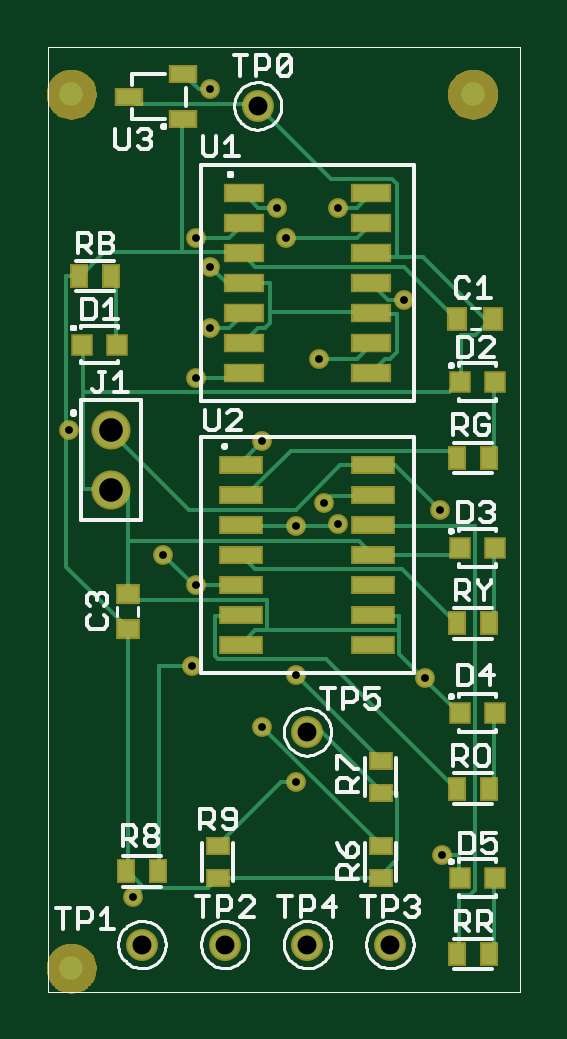
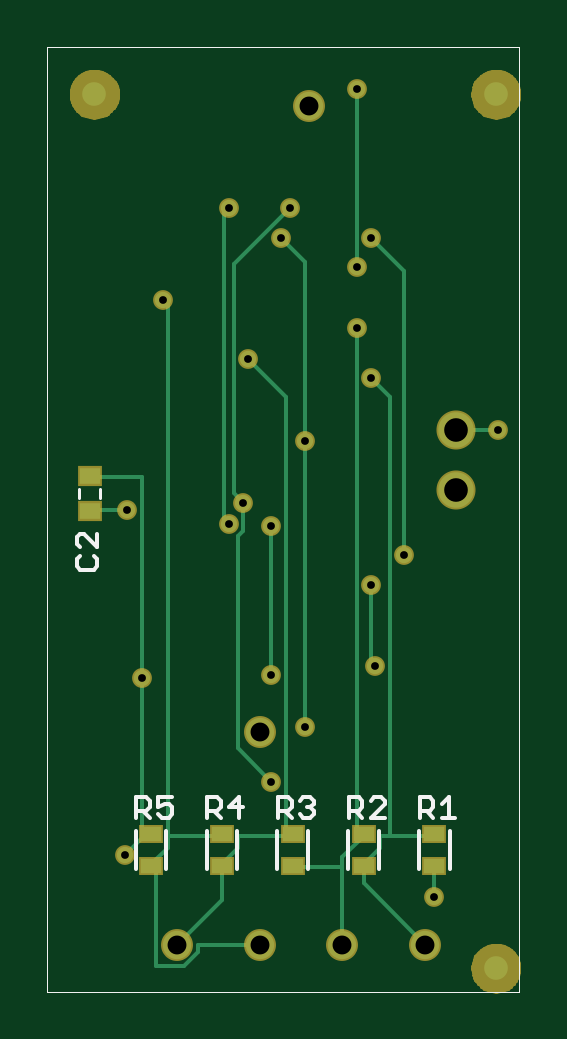
Circuit board: 9 layer files. Board 20.0 x 40.0 mm.
- outline: schema.boardoutline.ger (212 bytes)
- bottom_copper: schema.bottomlayer.ger (3056 bytes)
- bottom_silk: schema.bottomsilkscreen.ger (2669 bytes)
- bottom_mask: schema.bottomsoldermask.ger (5029 bytes)
- drill: schema.drills.xln (434 bytes)
- paste: schema.tcream.ger (1524 bytes)
- top_copper: schema.toplayer.ger (7467 bytes)
- top_silk: schema.topsilkscreen.ger (21634 bytes)
- top_mask: schema.topsoldermask.ger (6172 bytes)

=== outline: schema.boardoutline.ger (212 bytes, source withheld) ===
=== bottom_copper: schema.bottomlayer.ger ===
G75*
%MOIN*%
%OFA0B0*%
%FSLAX24Y24*%
%IPPOS*%
%LPD*%
%AMOC8*
5,1,8,0,0,1.08239X$1,22.5*
%
%ADD10C,0.0394*%
%ADD11R,0.0354X0.0276*%
%ADD12C,0.0591*%
%ADD13C,0.0472*%
%ADD14R,0.0354X0.0256*%
%ADD15C,0.0060*%
%ADD16C,0.0270*%
D10*
X001006Y000691D03*
X001006Y015257D03*
X007698Y015257D03*
D11*
X007777Y008899D03*
X007777Y008309D03*
D12*
X001675Y008655D03*
X001675Y009655D03*
D13*
X004116Y015061D03*
X004943Y004628D03*
X004943Y001084D03*
X006320Y001084D03*
X003565Y001084D03*
X002187Y001084D03*
D14*
X002029Y002391D03*
X002029Y002927D03*
X003210Y002927D03*
X003210Y002391D03*
X004391Y002391D03*
X004391Y002927D03*
X005572Y002927D03*
X005572Y002391D03*
X006754Y002391D03*
X006754Y002927D03*
D15*
X006911Y002895D01*
X006911Y005533D01*
X006911Y008880D01*
X007777Y008880D01*
X007777Y008899D01*
X007777Y008328D02*
X007777Y008309D01*
X007777Y008328D02*
X007147Y008328D01*
X005533Y008171D02*
X005454Y008092D01*
X005533Y008171D02*
X005533Y013289D01*
X005454Y013368D01*
X005376Y012423D02*
X005376Y008604D01*
X005218Y008446D01*
X005218Y007974D01*
X005297Y007895D01*
X005297Y004352D01*
X004746Y003801D01*
X004509Y002895D02*
X004391Y002927D01*
X004391Y002895D01*
X004509Y002895D01*
X004509Y010218D01*
X005139Y010848D01*
X005376Y012423D02*
X004431Y013368D01*
X004588Y012856D02*
X004194Y012462D01*
X004194Y009470D01*
X004194Y004706D01*
X004746Y005572D02*
X004746Y008053D01*
X003092Y007069D02*
X003092Y005809D01*
X003013Y005730D01*
X002541Y007580D02*
X002541Y012305D01*
X003092Y012856D01*
X003328Y012383D02*
X003328Y015336D01*
X003328Y011360D02*
X003328Y002817D01*
X003210Y002927D01*
X003210Y002895D01*
X003565Y002541D01*
X003565Y002383D01*
X004391Y002383D01*
X004391Y002391D01*
X004509Y002895D02*
X005297Y002895D01*
X005297Y002698D01*
X005572Y002423D01*
X005572Y002391D01*
X005572Y001832D01*
X006320Y001084D01*
X006202Y000730D02*
X005966Y000966D01*
X005966Y001084D01*
X004943Y001084D01*
X005572Y002895D02*
X005572Y002927D01*
X005572Y002895D02*
X006478Y002895D01*
X006478Y011754D01*
X006557Y011832D01*
X003092Y010533D02*
X002777Y010218D01*
X002777Y002895D01*
X002029Y002895D01*
X002029Y002927D01*
X002029Y002391D02*
X002029Y001872D01*
X002187Y001084D02*
X003210Y002108D01*
X003210Y002391D01*
X003210Y002423D01*
X002935Y002698D01*
X002935Y002895D01*
X002777Y002895D01*
X003565Y002383D02*
X003565Y001084D01*
X006202Y000730D02*
X006675Y000730D01*
X006675Y002462D01*
X006754Y002391D01*
X006754Y002423D01*
X006478Y002698D01*
X006478Y002895D01*
X006754Y002895D02*
X006754Y002927D01*
X006754Y002895D02*
X006872Y002895D01*
X007187Y002580D01*
X001675Y009655D02*
X001675Y009667D01*
X000966Y009667D01*
D16*
X000966Y009667D03*
X002541Y007580D03*
X003092Y007069D03*
X003013Y005730D03*
X004194Y004706D03*
X004746Y005572D03*
X004746Y003801D03*
X006911Y005533D03*
X005454Y008092D03*
X005218Y008446D03*
X004746Y008053D03*
X004194Y009470D03*
X005139Y010848D03*
X004588Y012856D03*
X004431Y013368D03*
X005454Y013368D03*
X006557Y011832D03*
X007147Y008328D03*
X007187Y002580D03*
X003092Y010533D03*
X003328Y011360D03*
X003328Y012383D03*
X003092Y012856D03*
X003328Y015336D03*
X002029Y001872D03*
M02*

=== bottom_silk: schema.bottomsilkscreen.ger ===
G75*
%MOIN*%
%OFA0B0*%
%FSLAX24Y24*%
%IPPOS*%
%LPD*%
%AMOC8*
5,1,8,0,0,1.08239X$1,22.5*
%
%ADD10C,0.0000*%
%ADD11C,0.0050*%
%ADD12C,0.0060*%
D10*
X000612Y000297D02*
X000612Y016045D01*
X008486Y016045D01*
X008486Y000297D01*
X000612Y000297D01*
D11*
X007602Y008529D02*
X007602Y008679D01*
X007952Y008679D02*
X007952Y008529D01*
D12*
X007933Y007930D02*
X007877Y007930D01*
X007650Y007703D01*
X007650Y007930D01*
X007706Y007562D02*
X007650Y007505D01*
X007650Y007391D01*
X007706Y007335D01*
X007933Y007335D01*
X007990Y007391D01*
X007990Y007505D01*
X007933Y007562D01*
X007933Y007703D02*
X007990Y007760D01*
X007990Y007873D01*
X007933Y007930D01*
X006999Y003541D02*
X006829Y003541D01*
X006772Y003484D01*
X006772Y003371D01*
X006829Y003314D01*
X006999Y003314D01*
X006999Y003201D02*
X006999Y003541D01*
X006886Y003314D02*
X006772Y003201D01*
X006631Y003258D02*
X006574Y003201D01*
X006461Y003201D01*
X006404Y003258D01*
X006404Y003371D01*
X006461Y003428D01*
X006517Y003428D01*
X006631Y003371D01*
X006631Y003541D01*
X006404Y003541D01*
X006498Y002974D02*
X006498Y002344D01*
X007009Y002344D02*
X007009Y002974D01*
X005828Y002974D02*
X005828Y002344D01*
X005818Y003201D02*
X005818Y003541D01*
X005648Y003541D01*
X005591Y003484D01*
X005591Y003371D01*
X005648Y003314D01*
X005818Y003314D01*
X005705Y003314D02*
X005591Y003201D01*
X005450Y003371D02*
X005223Y003371D01*
X005280Y003201D02*
X005280Y003541D01*
X005450Y003371D01*
X005317Y002974D02*
X005317Y002344D01*
X004647Y002344D02*
X004647Y002974D01*
X004637Y003201D02*
X004637Y003541D01*
X004467Y003541D01*
X004410Y003484D01*
X004410Y003371D01*
X004467Y003314D01*
X004637Y003314D01*
X004523Y003314D02*
X004410Y003201D01*
X004269Y003258D02*
X004212Y003201D01*
X004098Y003201D01*
X004042Y003258D01*
X004042Y003314D01*
X004098Y003371D01*
X004155Y003371D01*
X004098Y003371D02*
X004042Y003428D01*
X004042Y003484D01*
X004098Y003541D01*
X004212Y003541D01*
X004269Y003484D01*
X004135Y002974D02*
X004135Y002344D01*
X003466Y002344D02*
X003466Y002974D01*
X003456Y003201D02*
X003456Y003541D01*
X003286Y003541D01*
X003229Y003484D01*
X003229Y003371D01*
X003286Y003314D01*
X003456Y003314D01*
X003342Y003314D02*
X003229Y003201D01*
X003088Y003201D02*
X002861Y003428D01*
X002861Y003484D01*
X002917Y003541D01*
X003031Y003541D01*
X003088Y003484D01*
X003088Y003201D02*
X002861Y003201D01*
X002954Y002974D02*
X002954Y002344D01*
X002285Y002344D02*
X002285Y002974D01*
X002275Y003201D02*
X002275Y003541D01*
X002105Y003541D01*
X002048Y003484D01*
X002048Y003371D01*
X002105Y003314D01*
X002275Y003314D01*
X002161Y003314D02*
X002048Y003201D01*
X001906Y003201D02*
X001680Y003201D01*
X001793Y003201D02*
X001793Y003541D01*
X001906Y003428D01*
X001773Y002974D02*
X001773Y002344D01*
M02*

=== bottom_mask: schema.bottomsoldermask.ger ===
G75*
%MOIN*%
%OFA0B0*%
%FSLAX24Y24*%
%IPPOS*%
%LPD*%
%AMOC8*
5,1,8,0,0,1.08239X$1,22.5*
%
%ADD10C,0.0050*%
%ADD11R,0.0414X0.0336*%
%ADD12C,0.0651*%
%ADD13C,0.0532*%
%ADD14R,0.0414X0.0316*%
%ADD15C,0.0330*%
D10*
X000618Y000622D02*
X000612Y000691D01*
X000618Y000759D01*
X000636Y000825D01*
X000665Y000887D01*
X000704Y000944D01*
X000752Y000992D01*
X000809Y001032D01*
X000871Y001061D01*
X000937Y001078D01*
X001006Y001084D01*
X001074Y001078D01*
X001140Y001061D01*
X001202Y001032D01*
X001259Y000992D01*
X001307Y000944D01*
X001346Y000887D01*
X001375Y000825D01*
X001393Y000759D01*
X001399Y000691D01*
X001393Y000622D01*
X001375Y000556D01*
X001346Y000494D01*
X001307Y000437D01*
X001259Y000389D01*
X001202Y000350D01*
X001140Y000321D01*
X001074Y000303D01*
X001006Y000297D01*
X000937Y000303D01*
X000871Y000321D01*
X000809Y000350D01*
X000752Y000389D01*
X000704Y000437D01*
X000665Y000494D01*
X000636Y000556D01*
X000618Y000622D01*
X000617Y000627D02*
X001394Y000627D01*
X001398Y000676D02*
X000613Y000676D01*
X000615Y000724D02*
X001396Y000724D01*
X001390Y000773D02*
X000621Y000773D01*
X000634Y000821D02*
X001377Y000821D01*
X001355Y000870D02*
X000656Y000870D01*
X000686Y000918D02*
X001325Y000918D01*
X001284Y000967D02*
X000727Y000967D01*
X000785Y001015D02*
X001226Y001015D01*
X001128Y001064D02*
X000883Y001064D01*
X000629Y000579D02*
X001382Y000579D01*
X001363Y000530D02*
X000648Y000530D01*
X000673Y000482D02*
X001338Y000482D01*
X001303Y000433D02*
X000708Y000433D01*
X000758Y000385D02*
X001253Y000385D01*
X001174Y000336D02*
X000837Y000336D01*
X001006Y014864D02*
X000937Y014870D01*
X000871Y014888D01*
X000809Y014917D01*
X000752Y014956D01*
X000704Y015004D01*
X000665Y015061D01*
X000636Y015123D01*
X000618Y015189D01*
X000612Y015257D01*
X000618Y015326D01*
X000636Y015392D01*
X000665Y015454D01*
X000704Y015511D01*
X000752Y015559D01*
X000809Y015598D01*
X000871Y015627D01*
X000937Y015645D01*
X001006Y015651D01*
X001074Y015645D01*
X001140Y015627D01*
X001202Y015598D01*
X001259Y015559D01*
X001307Y015511D01*
X001346Y015454D01*
X001375Y015392D01*
X001393Y015326D01*
X001399Y015257D01*
X001393Y015189D01*
X001375Y015123D01*
X001346Y015061D01*
X001307Y015004D01*
X001259Y014956D01*
X001202Y014917D01*
X001140Y014888D01*
X001074Y014870D01*
X001006Y014864D01*
X001136Y014886D02*
X000875Y014886D01*
X000783Y014935D02*
X001228Y014935D01*
X001286Y014983D02*
X000725Y014983D01*
X000685Y015032D02*
X001326Y015032D01*
X001356Y015080D02*
X000655Y015080D01*
X000634Y015129D02*
X001377Y015129D01*
X001390Y015177D02*
X000621Y015177D01*
X000615Y015226D02*
X001396Y015226D01*
X001398Y015274D02*
X000613Y015274D01*
X000618Y015323D02*
X001393Y015323D01*
X001381Y015371D02*
X000630Y015371D01*
X000648Y015420D02*
X001363Y015420D01*
X001337Y015468D02*
X000674Y015468D01*
X000710Y015517D02*
X001301Y015517D01*
X001250Y015565D02*
X000761Y015565D01*
X000842Y015614D02*
X001169Y015614D01*
X007305Y015257D02*
X007311Y015189D01*
X007328Y015123D01*
X007357Y015061D01*
X007397Y015004D01*
X007445Y014956D01*
X007502Y014917D01*
X007564Y014888D01*
X007630Y014870D01*
X007698Y014864D01*
X007767Y014870D01*
X007833Y014888D01*
X007895Y014917D01*
X007951Y014956D01*
X008000Y015004D01*
X008039Y015061D01*
X008068Y015123D01*
X008086Y015189D01*
X008092Y015257D01*
X008086Y015326D01*
X008068Y015392D01*
X008039Y015454D01*
X008000Y015511D01*
X007951Y015559D01*
X007895Y015598D01*
X007833Y015627D01*
X007767Y015645D01*
X007698Y015651D01*
X007630Y015645D01*
X007564Y015627D01*
X007502Y015598D01*
X007445Y015559D01*
X007397Y015511D01*
X007357Y015454D01*
X007328Y015392D01*
X007311Y015326D01*
X007305Y015257D01*
X007306Y015274D02*
X008091Y015274D01*
X008089Y015226D02*
X007307Y015226D01*
X007314Y015177D02*
X008083Y015177D01*
X008070Y015129D02*
X007327Y015129D01*
X007348Y015080D02*
X008049Y015080D01*
X008019Y015032D02*
X007378Y015032D01*
X007418Y014983D02*
X007979Y014983D01*
X007921Y014935D02*
X007475Y014935D01*
X007568Y014886D02*
X007828Y014886D01*
X008086Y015323D02*
X007310Y015323D01*
X007323Y015371D02*
X008074Y015371D01*
X008055Y015420D02*
X007341Y015420D01*
X007367Y015468D02*
X008030Y015468D01*
X007994Y015517D02*
X007403Y015517D01*
X007454Y015565D02*
X007943Y015565D01*
X007862Y015614D02*
X007535Y015614D01*
D11*
X007777Y008899D03*
X007777Y008309D03*
D12*
X001675Y008655D03*
X001675Y009655D03*
D13*
X004116Y015061D03*
X004943Y004628D03*
X004943Y001084D03*
X006320Y001084D03*
X003565Y001084D03*
X002187Y001084D03*
D14*
X002029Y002391D03*
X002029Y002927D03*
X003210Y002927D03*
X003210Y002391D03*
X004391Y002391D03*
X004391Y002927D03*
X005572Y002927D03*
X005572Y002391D03*
X006754Y002391D03*
X006754Y002927D03*
D15*
X007187Y002580D03*
X006911Y005533D03*
X005454Y008092D03*
X005218Y008446D03*
X004746Y008053D03*
X004194Y009470D03*
X005139Y010848D03*
X004588Y012856D03*
X004431Y013368D03*
X005454Y013368D03*
X006557Y011832D03*
X007147Y008328D03*
X004746Y005572D03*
X004194Y004706D03*
X004746Y003801D03*
X003013Y005730D03*
X003092Y007069D03*
X002541Y007580D03*
X000966Y009667D03*
X003092Y010533D03*
X003328Y011360D03*
X003328Y012383D03*
X003092Y012856D03*
X003328Y015336D03*
X002029Y001872D03*
M02*

=== drill: schema.drills.xln ===
%
M48
M72
T01C0.0130
T02C0.0315
T03C0.0394
%
T01
X2029Y1872
X4194Y4706
X4746Y5572
X4746Y3801
X3013Y5730
X3092Y7069
X2541Y7580
X966Y9667
X3092Y10533
X3328Y11360
X3328Y12383
X3092Y12856
X4431Y13368
X4588Y12856
X5454Y13368
X6557Y11832
X5139Y10848
X4194Y9470
X4746Y8053
X5218Y8446
X5454Y8092
X6911Y5533
X7147Y8328
X7187Y2580
X3328Y15336
T02
X4116Y15061
X4943Y4628
X4943Y1084
X6320Y1084
X3565Y1084
X2187Y1084
T03
X1675Y8655
X1675Y9655
M30

=== paste: schema.tcream.ger ===
G75*
%MOIN*%
%OFA0B0*%
%FSLAX24Y24*%
%IPPOS*%
%LPD*%
%AMOC8*
5,1,8,0,0,1.08239X$1,22.5*
%
%ADD10R,0.0354X0.0256*%
%ADD11R,0.0256X0.0354*%
%ADD12R,0.0610X0.0264*%
%ADD13R,0.0354X0.0276*%
%ADD14R,0.0669X0.0256*%
%ADD15R,0.0315X0.0315*%
%ADD16R,0.0276X0.0354*%
%ADD17R,0.0413X0.0256*%
D10*
X003446Y002194D03*
X003446Y002730D03*
X006163Y002730D03*
X006163Y002194D03*
X006163Y003612D03*
X006163Y004147D03*
D11*
X001919Y002305D03*
X002454Y002305D03*
X007431Y003683D03*
X007966Y003683D03*
X007966Y006439D03*
X007431Y006439D03*
X007431Y009194D03*
X007966Y009194D03*
X007966Y000927D03*
X007431Y000927D03*
X001667Y012226D03*
X001131Y012226D03*
D12*
X003880Y012108D03*
X003880Y012608D03*
X003880Y013108D03*
X003880Y013608D03*
X003880Y011608D03*
X003880Y011108D03*
X003880Y010608D03*
X006006Y010608D03*
X006006Y011108D03*
X006006Y011608D03*
X006006Y012108D03*
X006006Y012608D03*
X006006Y013108D03*
X006006Y013608D03*
D13*
X001950Y006931D03*
X001950Y006340D03*
D14*
X003840Y006580D03*
X003840Y006080D03*
X003840Y007080D03*
X003840Y007580D03*
X003840Y008080D03*
X003840Y008580D03*
X003840Y009080D03*
X006045Y009080D03*
X006045Y008580D03*
X006045Y008080D03*
X006045Y007580D03*
X006045Y007080D03*
X006045Y006580D03*
X006045Y006080D03*
D15*
X007482Y004943D03*
X008072Y004943D03*
X008072Y007698D03*
X007482Y007698D03*
X007482Y010454D03*
X008072Y010454D03*
X008072Y002187D03*
X007482Y002187D03*
X001773Y011084D03*
X001183Y011084D03*
D16*
X007443Y011517D03*
X008033Y011517D03*
D17*
X002876Y014844D03*
X002876Y015592D03*
X001970Y015218D03*
M02*

=== top_copper: schema.toplayer.ger (7467 bytes, source omitted) ===
=== top_silk: schema.topsilkscreen.ger (21634 bytes, source omitted) ===
=== top_mask: schema.topsoldermask.ger ===
G75*
%MOIN*%
%OFA0B0*%
%FSLAX24Y24*%
%IPPOS*%
%LPD*%
%AMOC8*
5,1,8,0,0,1.08239X$1,22.5*
%
%ADD10R,0.0414X0.0316*%
%ADD11R,0.0316X0.0414*%
%ADD12R,0.0670X0.0324*%
%ADD13C,0.0050*%
%ADD14R,0.0414X0.0336*%
%ADD15R,0.0729X0.0316*%
%ADD16R,0.0375X0.0375*%
%ADD17R,0.0336X0.0414*%
%ADD18C,0.0651*%
%ADD19C,0.0532*%
%ADD20R,0.0473X0.0316*%
%ADD21C,0.0330*%
D10*
X003446Y002194D03*
X003446Y002730D03*
X006163Y002730D03*
X006163Y002194D03*
X006163Y003612D03*
X006163Y004147D03*
D11*
X007431Y003683D03*
X007966Y003683D03*
X007966Y006439D03*
X007431Y006439D03*
X007431Y009194D03*
X007966Y009194D03*
X007966Y000927D03*
X007431Y000927D03*
X002454Y002305D03*
X001919Y002305D03*
X001667Y012226D03*
X001131Y012226D03*
D12*
X003880Y012108D03*
X003880Y012608D03*
X003880Y013108D03*
X003880Y013608D03*
X003880Y011608D03*
X003880Y011108D03*
X003880Y010608D03*
X006006Y010608D03*
X006006Y011108D03*
X006006Y011608D03*
X006006Y012108D03*
X006006Y012608D03*
X006006Y013108D03*
X006006Y013608D03*
D13*
X000612Y000691D02*
X000618Y000622D01*
X000636Y000556D01*
X000665Y000494D01*
X000704Y000437D01*
X000752Y000389D01*
X000809Y000350D01*
X000871Y000321D01*
X000937Y000303D01*
X001006Y000297D01*
X001074Y000303D01*
X001140Y000321D01*
X001202Y000350D01*
X001259Y000389D01*
X001307Y000437D01*
X001346Y000494D01*
X001375Y000556D01*
X001393Y000622D01*
X001399Y000691D01*
X001393Y000759D01*
X001375Y000825D01*
X001346Y000887D01*
X001307Y000944D01*
X001259Y000992D01*
X001202Y001032D01*
X001140Y001061D01*
X001074Y001078D01*
X001006Y001084D01*
X000937Y001078D01*
X000871Y001061D01*
X000809Y001032D01*
X000752Y000992D01*
X000704Y000944D01*
X000665Y000887D01*
X000636Y000825D01*
X000618Y000759D01*
X000612Y000691D01*
X000613Y000676D02*
X001398Y000676D01*
X001396Y000724D02*
X000615Y000724D01*
X000621Y000773D02*
X001390Y000773D01*
X001377Y000821D02*
X000634Y000821D01*
X000656Y000870D02*
X001355Y000870D01*
X001325Y000918D02*
X000686Y000918D01*
X000727Y000967D02*
X001284Y000967D01*
X001226Y001015D02*
X000785Y001015D01*
X000883Y001064D02*
X001128Y001064D01*
X001394Y000627D02*
X000617Y000627D01*
X000629Y000579D02*
X001382Y000579D01*
X001363Y000530D02*
X000648Y000530D01*
X000673Y000482D02*
X001338Y000482D01*
X001303Y000433D02*
X000708Y000433D01*
X000758Y000385D02*
X001253Y000385D01*
X001174Y000336D02*
X000837Y000336D01*
X001006Y014864D02*
X000937Y014870D01*
X000871Y014888D01*
X000809Y014917D01*
X000752Y014956D01*
X000704Y015004D01*
X000665Y015061D01*
X000636Y015123D01*
X000618Y015189D01*
X000612Y015257D01*
X000618Y015326D01*
X000636Y015392D01*
X000665Y015454D01*
X000704Y015511D01*
X000752Y015559D01*
X000809Y015598D01*
X000871Y015627D01*
X000937Y015645D01*
X001006Y015651D01*
X001074Y015645D01*
X001140Y015627D01*
X001202Y015598D01*
X001259Y015559D01*
X001307Y015511D01*
X001346Y015454D01*
X001375Y015392D01*
X001393Y015326D01*
X001399Y015257D01*
X001393Y015189D01*
X001375Y015123D01*
X001346Y015061D01*
X001307Y015004D01*
X001259Y014956D01*
X001202Y014917D01*
X001140Y014888D01*
X001074Y014870D01*
X001006Y014864D01*
X001136Y014886D02*
X000875Y014886D01*
X000783Y014935D02*
X001228Y014935D01*
X001286Y014983D02*
X000725Y014983D01*
X000685Y015032D02*
X001326Y015032D01*
X001356Y015080D02*
X000655Y015080D01*
X000634Y015129D02*
X001377Y015129D01*
X001390Y015177D02*
X000621Y015177D01*
X000615Y015226D02*
X001396Y015226D01*
X001398Y015274D02*
X000613Y015274D01*
X000618Y015323D02*
X001393Y015323D01*
X001381Y015371D02*
X000630Y015371D01*
X000648Y015420D02*
X001363Y015420D01*
X001337Y015468D02*
X000674Y015468D01*
X000710Y015517D02*
X001301Y015517D01*
X001250Y015565D02*
X000761Y015565D01*
X000842Y015614D02*
X001169Y015614D01*
X007305Y015257D02*
X007311Y015189D01*
X007328Y015123D01*
X007357Y015061D01*
X007397Y015004D01*
X007445Y014956D01*
X007502Y014917D01*
X007564Y014888D01*
X007630Y014870D01*
X007698Y014864D01*
X007767Y014870D01*
X007833Y014888D01*
X007895Y014917D01*
X007951Y014956D01*
X008000Y015004D01*
X008039Y015061D01*
X008068Y015123D01*
X008086Y015189D01*
X008092Y015257D01*
X008086Y015326D01*
X008068Y015392D01*
X008039Y015454D01*
X008000Y015511D01*
X007951Y015559D01*
X007895Y015598D01*
X007833Y015627D01*
X007767Y015645D01*
X007698Y015651D01*
X007630Y015645D01*
X007564Y015627D01*
X007502Y015598D01*
X007445Y015559D01*
X007397Y015511D01*
X007357Y015454D01*
X007328Y015392D01*
X007311Y015326D01*
X007305Y015257D01*
X007306Y015274D02*
X008091Y015274D01*
X008089Y015226D02*
X007307Y015226D01*
X007314Y015177D02*
X008083Y015177D01*
X008070Y015129D02*
X007327Y015129D01*
X007348Y015080D02*
X008049Y015080D01*
X008019Y015032D02*
X007378Y015032D01*
X007418Y014983D02*
X007979Y014983D01*
X007921Y014935D02*
X007475Y014935D01*
X007568Y014886D02*
X007828Y014886D01*
X008086Y015323D02*
X007310Y015323D01*
X007323Y015371D02*
X008074Y015371D01*
X008055Y015420D02*
X007341Y015420D01*
X007367Y015468D02*
X008030Y015468D01*
X007994Y015517D02*
X007403Y015517D01*
X007454Y015565D02*
X007943Y015565D01*
X007862Y015614D02*
X007535Y015614D01*
D14*
X001950Y006931D03*
X001950Y006340D03*
D15*
X003840Y006580D03*
X003840Y006080D03*
X003840Y007080D03*
X003840Y007580D03*
X003840Y008080D03*
X003840Y008580D03*
X003840Y009080D03*
X006045Y009080D03*
X006045Y008580D03*
X006045Y008080D03*
X006045Y007580D03*
X006045Y007080D03*
X006045Y006580D03*
X006045Y006080D03*
D16*
X007482Y004943D03*
X008072Y004943D03*
X008072Y007698D03*
X007482Y007698D03*
X007482Y010454D03*
X008072Y010454D03*
X008072Y002187D03*
X007482Y002187D03*
X001773Y011084D03*
X001183Y011084D03*
D17*
X007443Y011517D03*
X008033Y011517D03*
D18*
X001675Y009655D03*
X001675Y008655D03*
D19*
X004943Y004628D03*
X004943Y001084D03*
X006320Y001084D03*
X003565Y001084D03*
X002187Y001084D03*
X004116Y015061D03*
D20*
X002876Y014844D03*
X002876Y015592D03*
X001970Y015218D03*
D21*
X003328Y015336D03*
X004431Y013368D03*
X004588Y012856D03*
X005454Y013368D03*
X006557Y011832D03*
X005139Y010848D03*
X004194Y009470D03*
X004746Y008053D03*
X005218Y008446D03*
X005454Y008092D03*
X004746Y005572D03*
X004194Y004706D03*
X004746Y003801D03*
X003013Y005730D03*
X003092Y007069D03*
X002541Y007580D03*
X000966Y009667D03*
X003092Y010533D03*
X003328Y011360D03*
X003328Y012383D03*
X003092Y012856D03*
X006911Y005533D03*
X007147Y008328D03*
X007187Y002580D03*
X002029Y001872D03*
M02*

